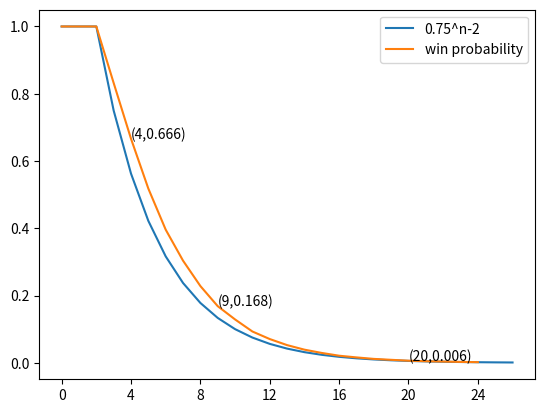

Recreate this plot in Python.
#!/usr/bin/env python3
# -*- coding: utf-8 -*-
"""
Created on Thu Aug 23 18:28:46 2018

[redacted]
"""

import numpy as np
import pandas as pd
import matplotlib.pyplot as plt
import itertools


def higher_or_lower(n=10):
    order = list(range(n))
    np.random.shuffle(order)
    deck = [1 for i in range(n)]
    current = -1
    lower = False
    for card in order:
        #print(card)
        if current > -1:
            if lower and card > current:
                return 0
            if not lower and card < current:
                return 0
        current = card
        deck[card] = 0
        if sum(deck[:card]) > sum(deck[card:]):
            lower = True
        else:
            lower = False
    return 1
        
win_probs = [1]
for k in range(1,25):
    n = 100000    
    wins = 0.0
    for i in range(n):    
        wins += higher_or_lower(k)
    win_probs.append(wins/n)


powers = [1,1] + [0.75**n for n in range(25)]

plt.plot(powers, label = '0.75^n-2')
plt.plot(win_probs, label = 'win probability')

plt.annotate('(%d,%.3f)' %(4,win_probs[4]),xy=(4,win_probs[4]))
plt.annotate('(%d,%.3f)' %(9,win_probs[9]),xy=(9,win_probs[9]))
plt.annotate('(%d,%.3f)' %(20,win_probs[20]),xy=(20,win_probs[20]))
plt.legend()
plt.xticks(range(0,25,4))
plt.show()
    



    
    
    

    
